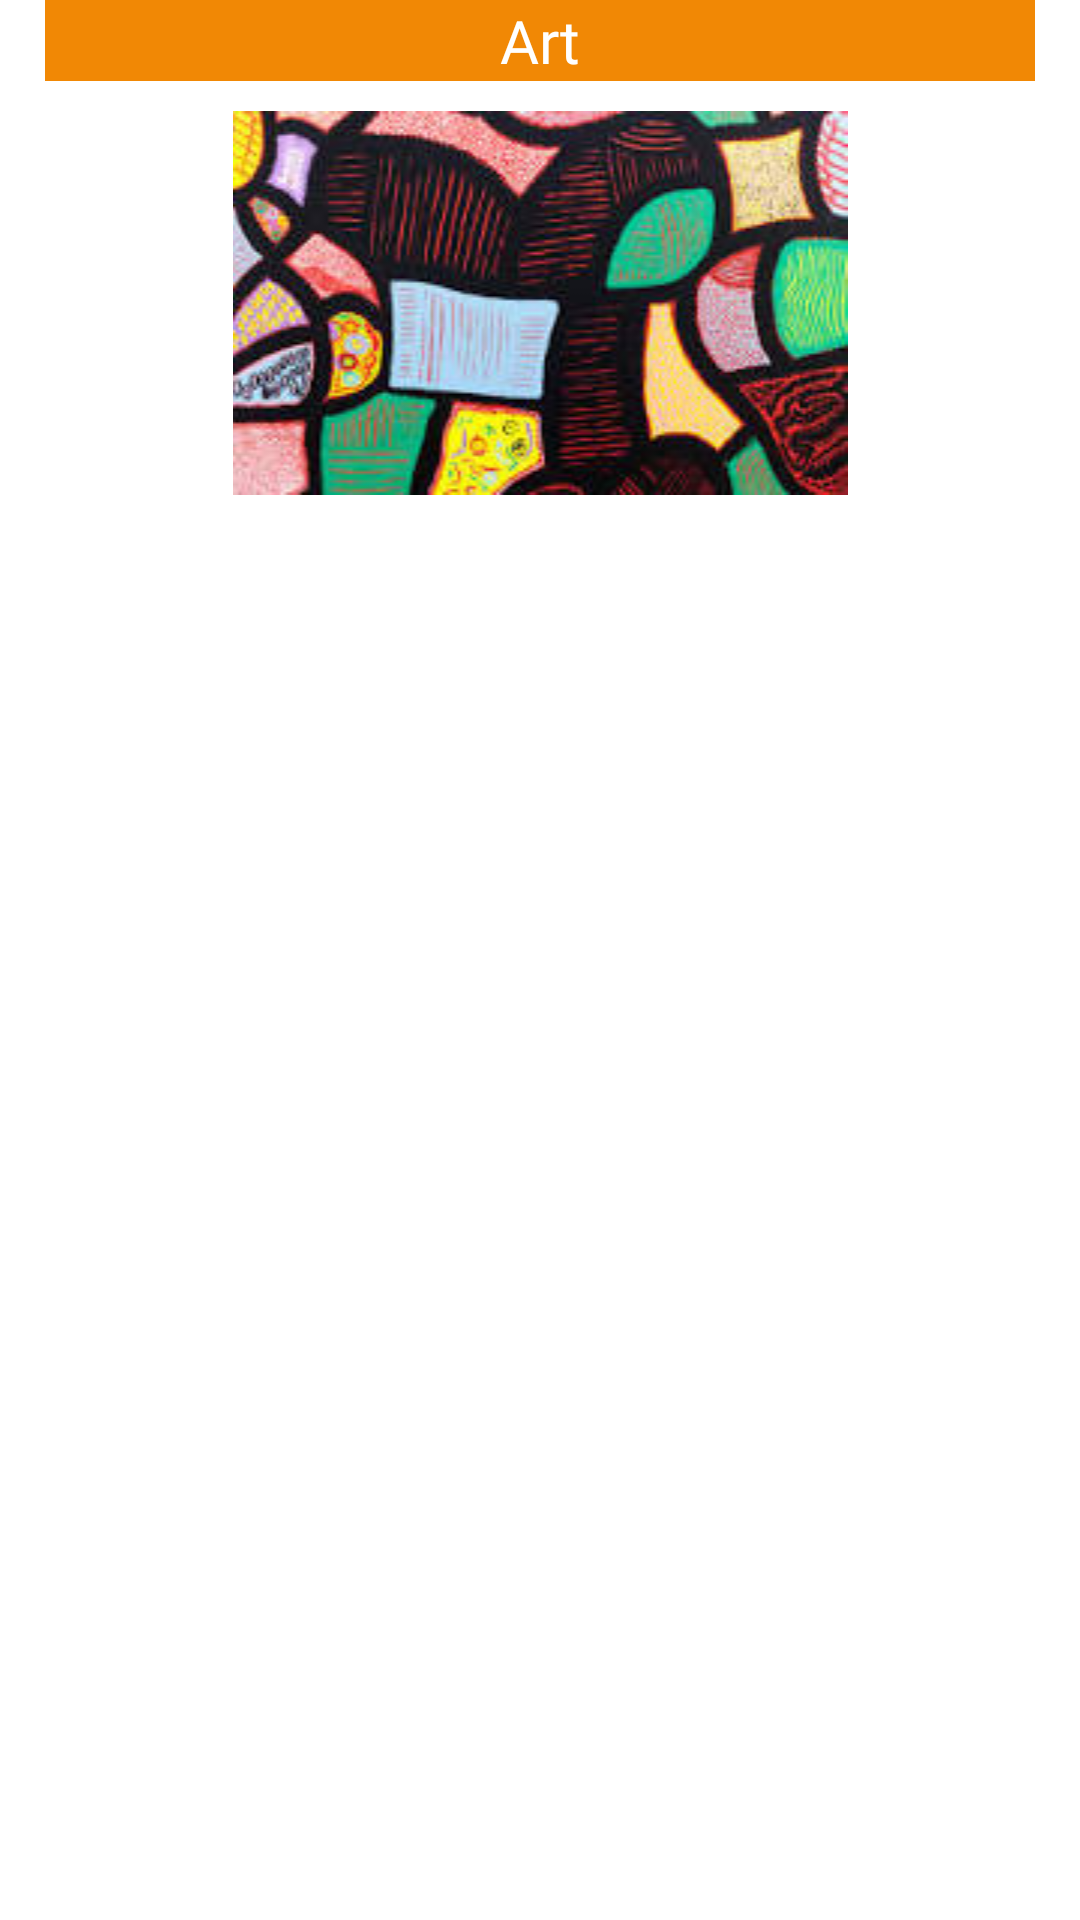

Layout XML and referenced resources for this Android screen:
<!-- AndroidManifest.xml: application theme Theme.CS388Project -->
<!-- res/layout/browse_item.xml -->
<?xml version="1.0" encoding="utf-8"?>
<androidx.constraintlayout.widget.ConstraintLayout xmlns:android="http://schemas.android.com/apk/res/android"
    xmlns:app="http://schemas.android.com/apk/res-auto"
    xmlns:tools="http://schemas.android.com/tools"
    android:layout_width="match_parent"
    android:layout_height="wrap_content">

    <TextView
        android:id="@+id/tvName"
        android:layout_width="match_parent"
        android:layout_height="wrap_content"
        android:layout_marginStart="15dp"
        android:layout_marginEnd="15dp"
        android:background="@color/tangerine"
        android:fontFamily="@font/kavoon_regular"
        android:text="Art"
        android:textAlignment="center"
        android:textColor="@color/white"
        android:textSize="20sp"
        app:layout_constraintEnd_toEndOf="parent"
        app:layout_constraintStart_toStartOf="parent"
        tools:layout_editor_absoluteY="31dp" />

    <ImageView
        android:id="@+id/ivIcon"
        android:layout_width="match_parent"
        android:layout_height="wrap_content"
        android:layout_marginStart="15dp"
        android:layout_marginTop="10dp"
        android:layout_marginEnd="15dp"
        app:layout_constraintEnd_toEndOf="parent"
        app:layout_constraintStart_toStartOf="parent"
        app:layout_constraintTop_toBottomOf="@+id/tvName"
        app:srcCompat="@drawable/art" />
</androidx.constraintlayout.widget.ConstraintLayout>
<!-- resources referenced by this layout -->
<resources>
  <color name="tangerine">#F18805</color>
  <color name="white">#FFFFFFFF</color>
  <!-- drawable art: png bitmap (drawable, 64687 bytes) -->
  <style name="Theme.CS388Project" parent="Theme.MaterialComponents.DayNight.DarkActionBar">
          
          <item name="colorPrimary">@color/black</item>
          <item name="colorPrimaryVariant">@color/flame</item>
          <item name="colorOnPrimary">@color/eerie_black</item>
          
          <item name="colorSecondary">@color/teal_200</item>
          <item name="colorSecondaryVariant">@color/teal_700</item>
          <item name="colorOnSecondary">@color/black</item>
          
          <item name="android:statusBarColor" tools:targetApi="l">@color/black</item>
          
          <item name="actionBarTheme">@style/AppTheme.AppBarOverlay</item>
      </style>
  <color name="black">#FF000000</color>
  <color name="flame">#D95D39</color>
  <color name="eerie_black">#262626</color>
  <color name="teal_200">#FF03DAC5</color>
  <color name="teal_700">#FF018786</color>
  <style name="AppTheme.AppBarOverlay" parent="ThemeOverlay.AppCompat.Dark.ActionBar">
          <item name="android:textColorPrimary">@color/eerie_black</item>
          <item name="android:background">@color/flame</item>
          <item name="android:fontFamily">@font/inter_regular</item>
          <item name="android:textStyle">bold</item>
      </style>
</resources>
